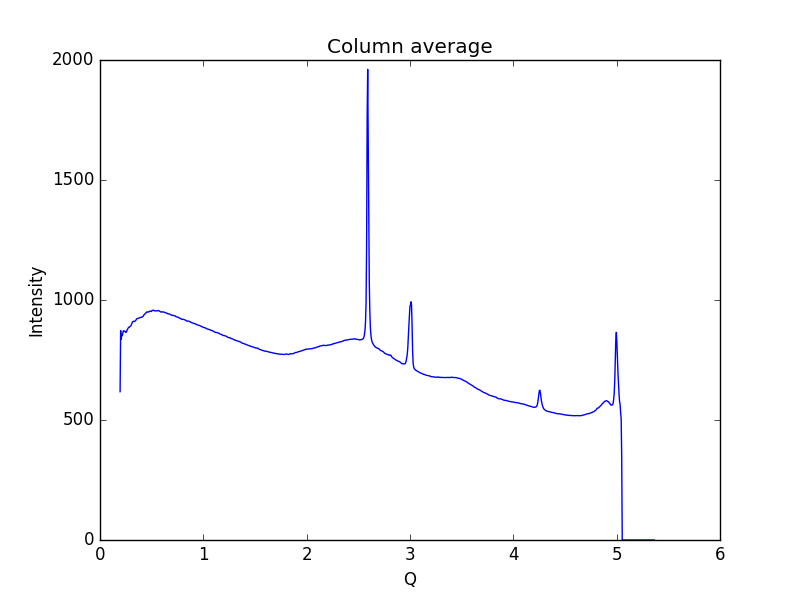

The table this chart was drawn from, first rows:
0.19448614755544588, 617.978
0.1997, 872.7
0.2048, 836.7
0.21, 856.3
0.2152, 851.2
0.2204, 861.2
0.2255, 871.4
0.2307, 871.6
0.2359, 870
0.2411, 869.9
0.2462, 866.7
0.2514, 864.7
0.2566, 867.3
0.2618, 874.3
0.2669, 878.9
0.2721, 882.7
0.2773, 886.4
0.2825, 886.5
0.2876, 888.3
0.2928, 890.2
0.298, 892.6
0.3032, 896.5
0.3083, 902.9
0.3135, 908
0.3187, 910.6
0.3239, 911.3
0.329, 910
0.3342, 911.3
0.3394, 911.6
0.3446, 914.3
0.3497, 917.4
0.3549, 921.2
0.3601, 922.5
0.3653, 923.1
0.3704, 923.7
0.3756, 924.3
0.3808, 925.1
0.386, 926.7
0.3911, 927.5
0.3963, 928.1
0.4015, 927.6
0.4067, 929.1
0.4118, 930.1
0.417, 931.6
0.4222, 936.7
0.4274, 938.6
0.4325, 940.4
0.4377, 944.1
0.4429, 946.2
0.4481, 946.9
0.4532, 949.9
0.4584, 951
0.4636, 949.9
0.4688, 949.7
0.4739, 951.3
0.4791, 953.2
0.4843, 953.6
0.4895, 953.2
0.4946, 952
0.4998, 953.3
0.505, 956.9
... 939 more rows
